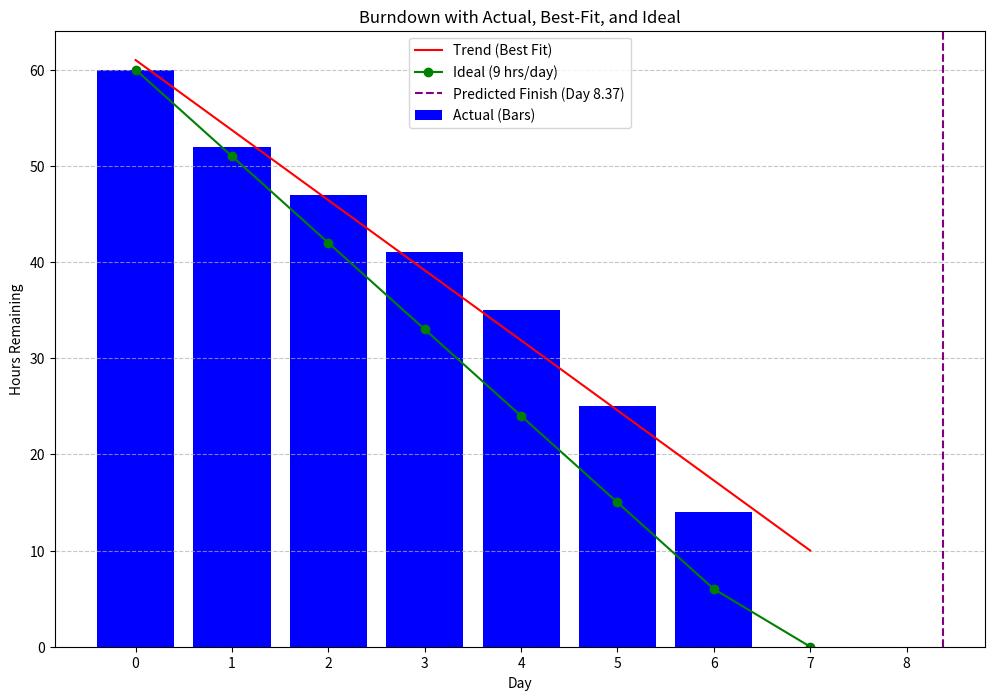

Recreate this plot in Python.
# -*- coding: utf-8 -*-
"""
Created on Fri Mar 21 11:28:57 2025

[redacted]
"""

import numpy as np
import matplotlib.pyplot as plt

# Actual data for days 0 to 11
days_actual = np.arange(7)
actual_remaining = [60, 52, 47, 41, 35, 25, 14]
plt.figure(figsize=(12, 8))

# 1) Plot actual data as blue bars (for days 0 to 11)
plt.bar(days_actual, actual_remaining, color='blue', label='Actual (Bars)')

# 2) Compute best-fit (trend) line using the actual data
coeffs = np.polyfit(days_actual, actual_remaining, 1)
slope, intercept = coeffs

# Create an extended x-axis for 14 days (0 to 13)
x_extended = np.arange(8)
trend = np.poly1d(coeffs)
trend_vals = trend(x_extended)
plt.plot(x_extended, trend_vals, color='red', label='Trend (Best Fit)')

# Compute the x-intercept (predicted finish day)
x_intercept = -intercept / slope

# 3) Plot ideal line (green) for only 10 points (days 0 to 9), 7 hrs/day burn from 69
ideal_days = np.arange(8)
ideal_remaining = []
remaining = 60
for d in ideal_days:
    ideal_remaining.append(max(remaining, 0))
    remaining -= 9
plt.plot(ideal_days, ideal_remaining, color='green', marker='o', label='Ideal (9 hrs/day)')

# Optional: Draw a vertical dashed line at the predicted finish day (x-intercept)
plt.axvline(x=x_intercept, color='purple', linestyle='--', label=f'Predicted Finish (Day {x_intercept:.2f})')

# Print the slope, intercept, and x-intercept (predicted finish day)
print(f"Slope: {slope:.3f}")
print(f"Intercept: {intercept:.3f}")
print(f"Best-Fit Line: y = {slope:.3f}x + {intercept:.3f}")
print(f"Predicted completion day (x-intercept): {x_intercept:.2f}")

# Label and show plot
plt.title('Burndown with Actual, Best-Fit, and Ideal')
plt.xlabel('Day')
plt.ylabel('Hours Remaining')
plt.xticks(np.arange(9))  # Show ticks for days 0 to 13
plt.grid(True, axis='y', linestyle='--', alpha=0.7)
plt.legend()
plt.show()